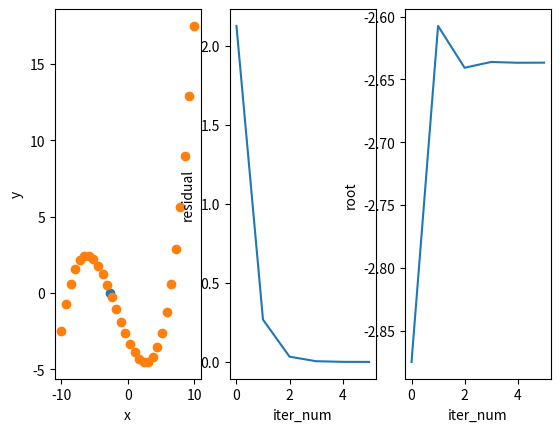

The script that saved this image:
import numpy as np
import matplotlib.pyplot as plt

def function(x:np.ndarray):
    return .02*np.pow(x,3) + 0.105*np.pow(x,2) - 1*x -3

x = np.linspace(-10,10,30)
y = function(x)

def iter_function(x):
    return .02 * np.pow(x, 3) + 0.105 * np.pow(x, 2) - 3


epoch = 100
initial_values = -5
fig,axes = plt.subplots(1,3)

res_list = []
root = []
eps = 0.0001
for i in range(epoch): # 迭代
    iter_x = iter_function(initial_values)
    res = initial_values -iter_x
    initial_values = iter_x
    res_list.append(np.abs(res))
    root.append(initial_values)
    if np.abs(res) < eps:
        break


axes[1].plot(res_list)
axes[1].set_xlabel('iter_num')
axes[1].set_ylabel('residual')
axes[0].scatter(initial_values,function(initial_values))
axes[0].scatter(x,y)
axes[0].set_xlabel('x')
axes[0].set_ylabel('y')
axes[2].plot(root)
axes[2].set_xlabel('iter_num')
axes[2].set_ylabel('root')
plt.show()


